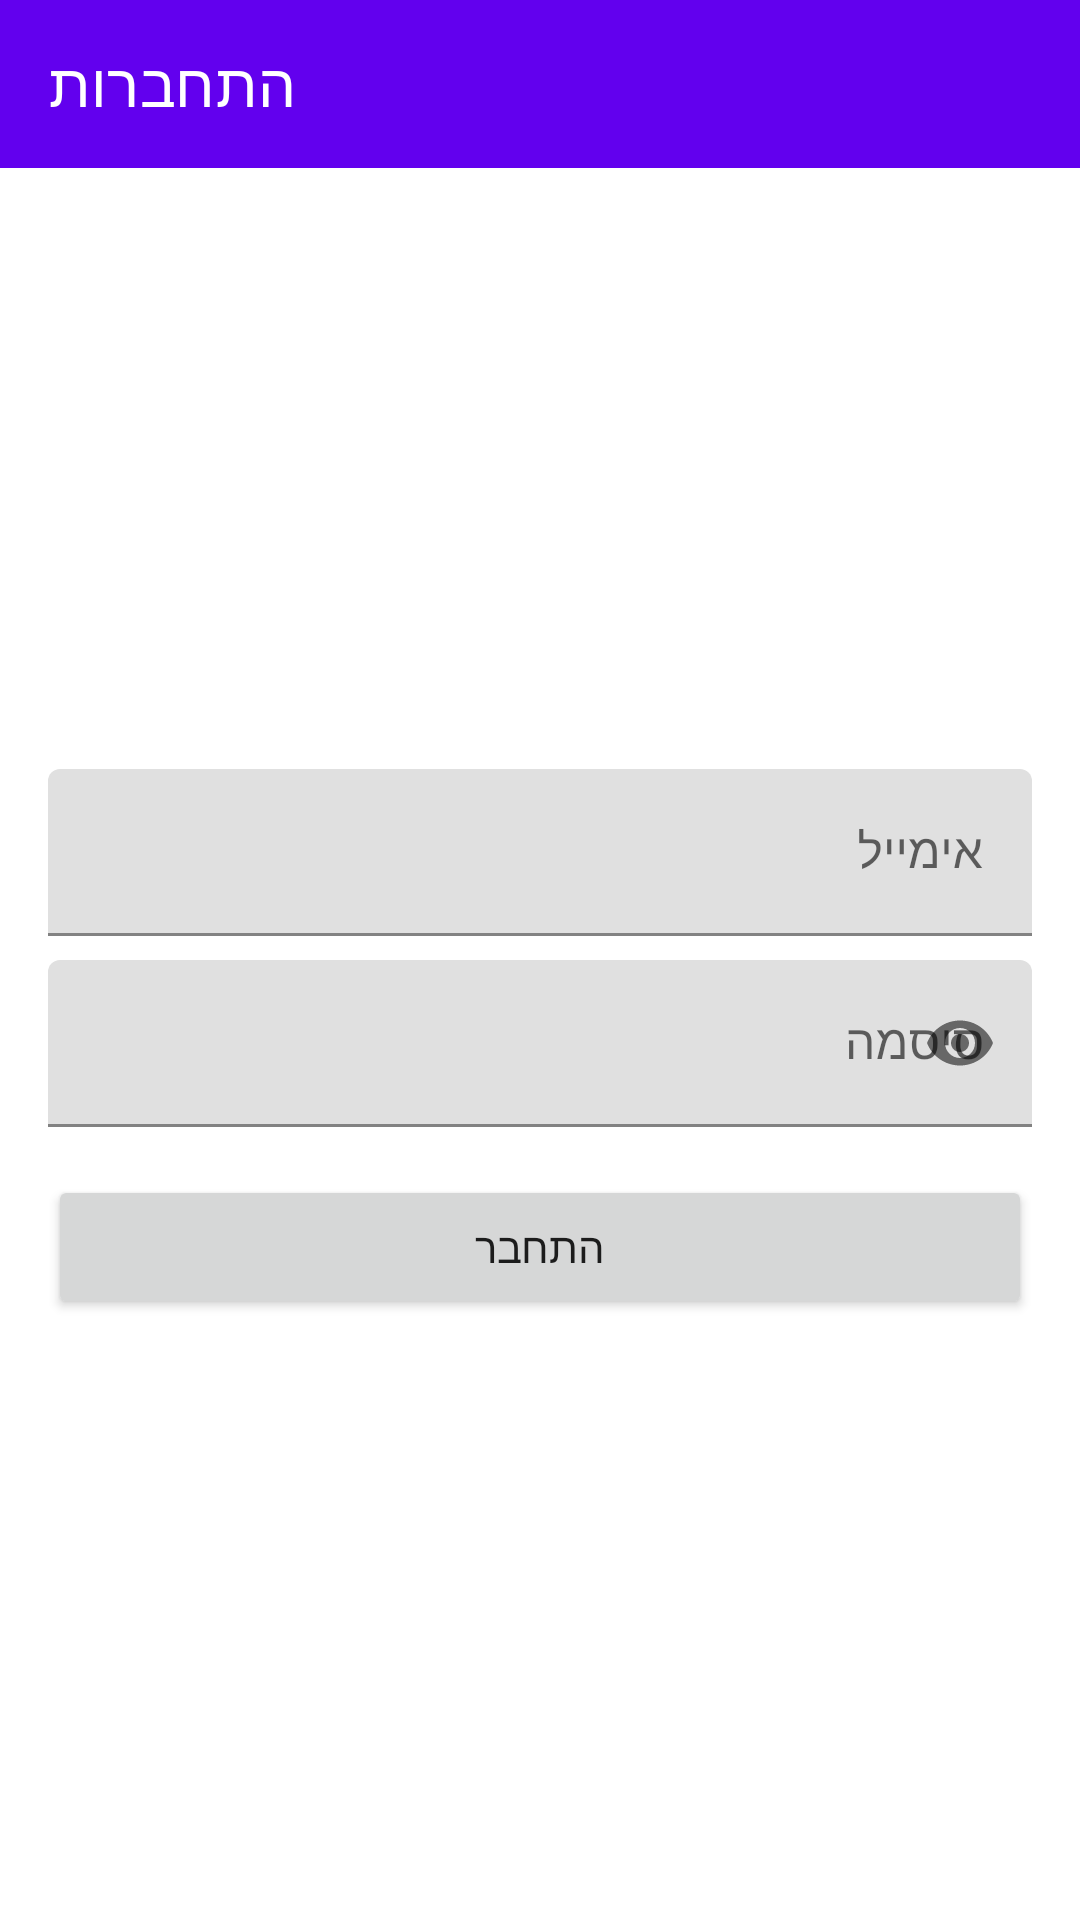

This screen was rendered from an Android layout file. Write that file and the resources it references.
<!-- AndroidManifest.xml: application theme AppTheme -->
<!-- res/layout/activity_login.xml -->
<?xml version="1.0" encoding="utf-8"?>
<LinearLayout xmlns:android="http://schemas.android.com/apk/res/android"
    xmlns:app="http://schemas.android.com/apk/res-auto"
    xmlns:tools="http://schemas.android.com/tools"
    android:layout_width="match_parent"
    android:layout_height="match_parent"
    android:orientation="vertical"
    tools:context=".LoginActivity">

    <com.google.android.material.appbar.AppBarLayout
        android:layout_width="match_parent"
        android:layout_height="wrap_content">

        <com.google.android.material.appbar.MaterialToolbar
            android:id="@+id/toolbar"
            style="@style/Widget.MaterialComponents.Toolbar.Primary"
            android:layout_width="match_parent"
            android:layout_height="?attr/actionBarSize"
            app:title="התחברות" />

    </com.google.android.material.appbar.AppBarLayout>

    <LinearLayout
        android:layout_width="match_parent"
        android:layout_height="match_parent"
        android:gravity="center"
        android:orientation="vertical"
        android:padding="16dp">

        <com.google.android.material.textfield.TextInputLayout
            android:layout_width="match_parent"
            android:layout_height="wrap_content"
            android:hint="אימייל">

            <com.google.android.material.textfield.TextInputEditText
                android:id="@+id/etEmail"
                android:layout_width="match_parent"
                android:layout_height="wrap_content"
                android:inputType="textEmailAddress"/>

        </com.google.android.material.textfield.TextInputLayout>

        <com.google.android.material.textfield.TextInputLayout
            android:layout_width="match_parent"
            android:layout_height="wrap_content"
            android:layout_marginTop="8dp"
            app:passwordToggleEnabled="true"
            android:hint="סיסמה">

            <com.google.android.material.textfield.TextInputEditText
                android:id="@+id/etPassword"
                android:layout_width="match_parent"
                android:layout_height="wrap_content"
                android:inputType="textPassword"/>

        </com.google.android.material.textfield.TextInputLayout>

        <Button
            android:id="@+id/btnLogin"
            android:layout_width="match_parent"
            android:layout_height="wrap_content"
            android:layout_marginTop="16dp"
            android:text="התחבר"/>

        <ProgressBar
            android:id="@+id/progressBar"
            android:layout_width="wrap_content"
            android:layout_height="wrap_content"
            android:layout_marginTop="16dp"
            android:visibility="gone"/>
    </LinearLayout>

</LinearLayout>
<!-- resources referenced by this layout -->
<resources>
  <style name="AppTheme" parent="Theme.MaterialComponents.DayNight.NoActionBar">
          
          <item name="colorPrimary">@color/colorPrimary</item>
          <item name="colorPrimaryDark">@color/colorPrimaryDark</item>
          <item name="colorAccent">@color/colorAccent</item>
      </style>
  <!-- not gathered from this repository: default colours our renderer supplied (Android Studio template values) -->
  <color name="colorPrimary">#FF6200EE</color>
  <color name="colorPrimaryDark">#FF3700B3</color>
  <color name="colorAccent">#FF03DAC5</color>
</resources>
